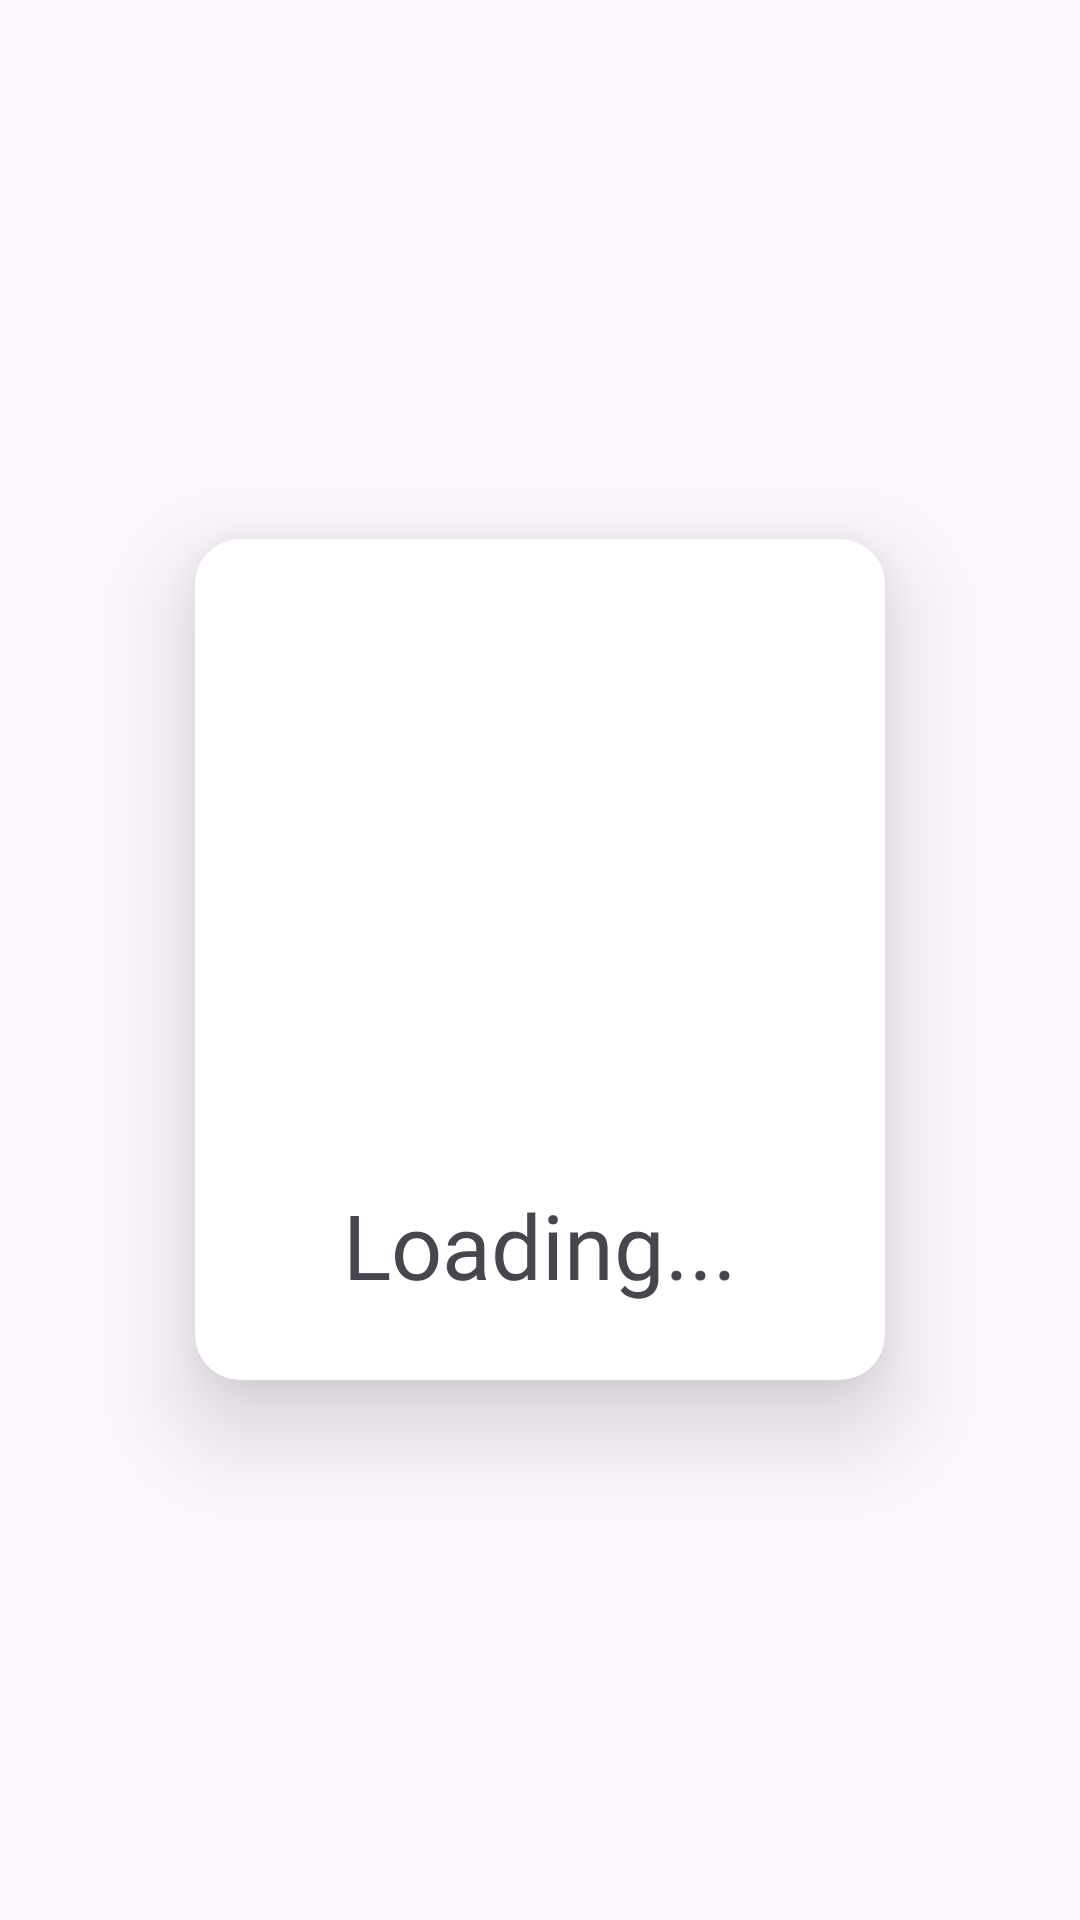

Write the Android layout XML for this screen, with the resource values it uses.
<!-- AndroidManifest.xml: application theme Theme.GarageApp -->
<!-- res/layout/progress_dialog.xml -->
<?xml version="1.0" encoding="utf-8"?>
<RelativeLayout xmlns:android="http://schemas.android.com/apk/res/android"
    android:layout_width="match_parent"
    android:layout_height="match_parent"
    xmlns:app="http://schemas.android.com/apk/res-auto"
    android:gravity="center">

    <com.google.android.material.card.MaterialCardView
        android:id="@+id/cardTodayMatch"
        android:layout_width="wrap_content"
        android:layout_height="wrap_content"
        app:cardCornerRadius="15dp"
        app:cardElevation="20dp"
        style="?attr/materialCardViewElevatedStyle"
        android:backgroundTint="@color/white"
        android:padding="25dp">

        <RelativeLayout
            android:layout_width="match_parent"
            android:layout_height="wrap_content"
            android:padding="15dp">

            <ImageView
                android:id="@+id/animationView"
                android:layout_width="200dp"
                android:layout_height="200dp"
                android:src="@drawable/logo"/>

            <TextView
                android:id="@+id/txtLoading"
                android:layout_width="wrap_content"
                android:layout_height="wrap_content"
                android:text="Loading..."
                android:textSize="30sp"
                android:textColor="@color/main_color"
                android:fontFamily="@font/poppins_bold"
                android:layout_centerHorizontal="true"
                android:layout_below="@id/animationView"
                android:layout_marginBottom="10dp"/>

            <TextView
                android:id="@+id/txtProgress"
                android:layout_width="wrap_content"
                android:layout_height="wrap_content"
                android:text="Uploading 100%"
                android:textAlignment="center"
                android:textColor="@color/main_color"
                android:fontFamily="@font/poppins"
                android:layout_centerHorizontal="true"
                android:layout_below="@id/txtLoading"
                android:visibility="gone"
                android:layout_marginBottom="10dp"/>

        </RelativeLayout>

    </com.google.android.material.card.MaterialCardView>

</RelativeLayout>
<!-- resources referenced by this layout -->
<resources>
  <style name="Theme.GarageApp" parent="Base.Theme.GarageApp" />
  <style name="Base.Theme.GarageApp" parent="Theme.Material3.DayNight.NoActionBar">
  
  
          <item name="android:statusBarColor">@color/main_color</item>
      </style>
  <!-- not gathered from this repository: default colours our renderer supplied (Android Studio template values) -->
  <color name="white">#FFFFFFFF</color>
</resources>
